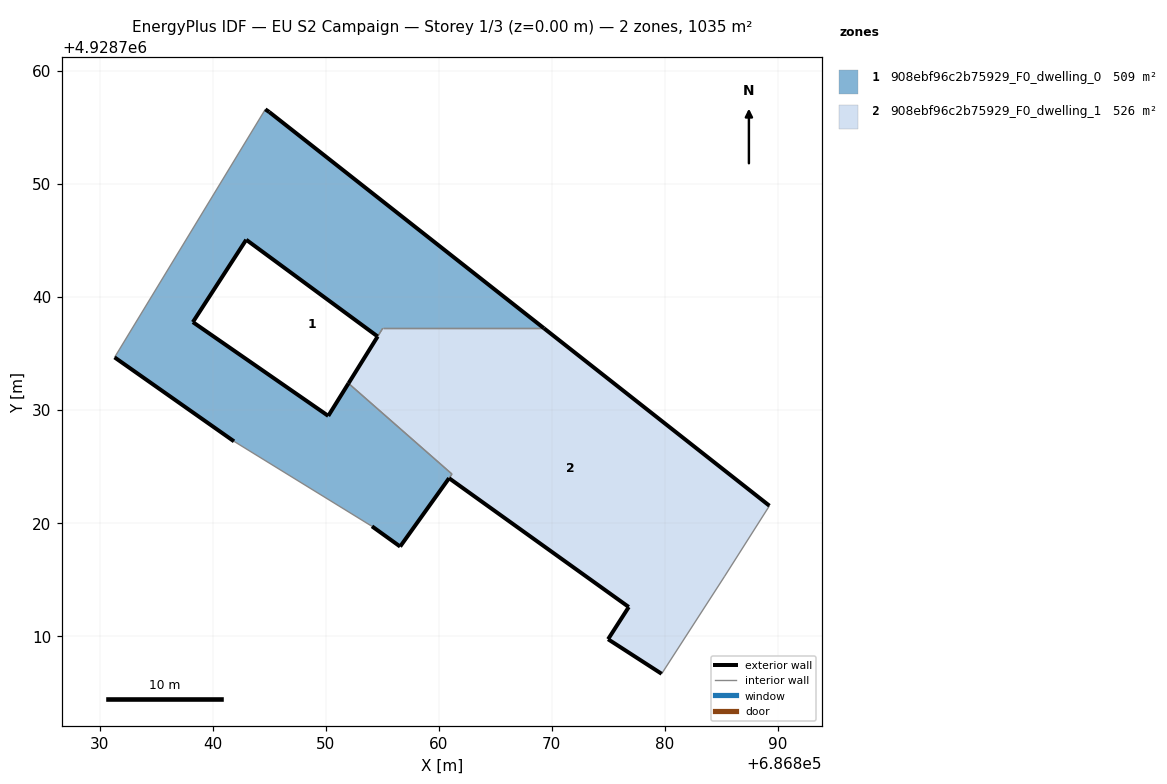
=== STOREY PLAN SPEC (per zone: floor XY polygon, exterior-wall plan segments, windows/doors) ===
zone 1: 908ebf96c2b75929_F0_dwelling_0  (508.8 m²)
  floor: (686861.18, 4928724.32) (686852.02, 4928732.35) (686850.23, 4928729.47) (686838.25, 4928737.77) (686842.97, 4928745.06) (686854.60, 4928736.50) (686855.05, 4928737.23) (686869.31, 4928737.23) (686845.01, 4928756.36) (686844.66, 4928756.60) (686831.32, 4928734.65) (686841.89, 4928727.22) (686854.10, 4928719.70) (686856.59, 4928717.91)
  exterior wall: (686856.59, 4928717.91) – (686854.10, 4928719.70)  [3.1 m]
  exterior wall: (686841.89, 4928727.22) – (686831.32, 4928734.65)  [12.9 m]
  exterior wall: (686844.66, 4928756.60) – (686845.01, 4928756.36)  [0.4 m]
  exterior wall: (686845.01, 4928756.36) – (686869.31, 4928737.23)  [30.9 m]
  exterior wall: (686854.60, 4928736.50) – (686842.97, 4928745.06)  [14.4 m]
  exterior wall: (686842.97, 4928745.06) – (686838.25, 4928737.77)  [8.7 m]
  exterior wall: (686838.25, 4928737.77) – (686850.23, 4928729.47)  [14.6 m]
  exterior wall: (686850.23, 4928729.47) – (686852.02, 4928732.35)  [3.4 m]
  exterior wall: (686860.92, 4928723.96) – (686856.59, 4928717.91)  [7.4 m]
  interior walls: 6
zone 2: 908ebf96c2b75929_F0_dwelling_1  (526.5 m²)
  floor: (686885.31, 4928715.29) (686889.27, 4928721.52) (686869.31, 4928737.23) (686855.05, 4928737.23) (686852.02, 4928732.35) (686861.18, 4928724.32) (686860.92, 4928723.96) (686876.82, 4928712.56) (686874.99, 4928709.71) (686879.73, 4928706.65)
  exterior wall: (686869.31, 4928737.23) – (686889.27, 4928721.52)  [25.4 m]
  exterior wall: (686879.73, 4928706.65) – (686874.99, 4928709.71)  [5.6 m]
  exterior wall: (686874.99, 4928709.71) – (686876.82, 4928712.56)  [3.4 m]
  exterior wall: (686876.82, 4928712.56) – (686860.92, 4928723.96)  [19.6 m]
  exterior wall: (686852.02, 4928732.35) – (686854.60, 4928736.50)  [4.9 m]
  interior walls: 6

=== DERIVED (storey summary) ===
Building: EU S2 Campaign
Storey: 1 of 3  (floor level z = 0.00 m)
Storey gross floor area: 1035.2 m²
Zones on this storey: 2
  - 908ebf96c2b75929_F0_dwelling_0: floor 508.8 m²; exterior wall 95.9 m (287.6 m²); WWR 0.0%
  - 908ebf96c2b75929_F0_dwelling_1: floor 526.5 m²; exterior wall 58.9 m (176.6 m²); WWR 0.0%
Zone adjacency (shared interzone walls):
  - 908ebf96c2b75929_F0_dwelling_0 ↔ 908ebf96c2b75929_F0_dwelling_1